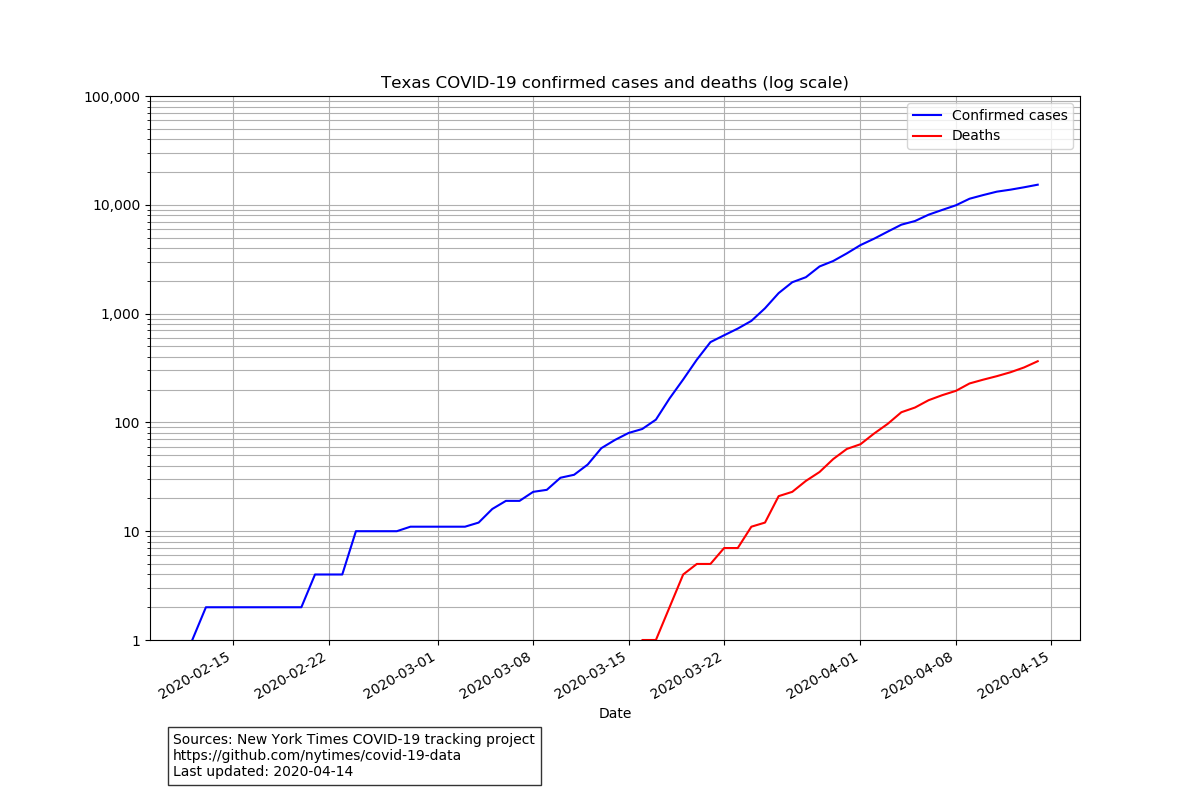

Values plotted in this chart, from the file beside it:
date, cases, deaths
2020-02-12, 1, 0
2020-02-13, 2, 0
2020-02-14, 2, 0
2020-02-15, 2, 0
2020-02-16, 2, 0
2020-02-17, 2, 0
2020-02-18, 2, 0
2020-02-19, 2, 0
2020-02-20, 2, 0
2020-02-21, 4, 0
2020-02-22, 4, 0
2020-02-23, 4, 0
2020-02-24, 10, 0
2020-02-25, 10, 0
2020-02-26, 10, 0
2020-02-27, 10, 0
2020-02-28, 11, 0
2020-02-29, 11, 0
2020-03-01, 11, 0
2020-03-02, 11, 0
2020-03-03, 11, 0
2020-03-04, 12, 0
2020-03-05, 16, 0
2020-03-06, 19, 0
2020-03-07, 19, 0
2020-03-08, 23, 0
2020-03-09, 24, 0
2020-03-10, 31, 0
2020-03-11, 33, 0
2020-03-12, 41, 0
2020-03-13, 58, 0
2020-03-14, 69, 0
2020-03-15, 80, 0
2020-03-16, 87, 1
2020-03-17, 106, 1
2020-03-18, 166, 2
2020-03-19, 248, 4
2020-03-20, 377, 5
2020-03-21, 547, 5
2020-03-22, 632, 7
2020-03-23, 728, 7
2020-03-24, 857, 11
2020-03-25, 1119, 12
2020-03-26, 1543, 21
2020-03-27, 1942, 23
2020-03-28, 2161, 29
2020-03-29, 2712, 35
2020-03-30, 3043, 46
2020-03-31, 3576, 57
2020-04-01, 4261, 63
2020-04-02, 4880, 79
2020-04-03, 5669, 97
2020-04-04, 6566, 124
2020-04-05, 7094, 137
2020-04-06, 8115, 160
2020-04-07, 8974, 178
2020-04-08, 9900, 195
2020-04-09, 11372, 228
2020-04-10, 12288, 247
2020-04-11, 13206, 266
... 3 more rows
